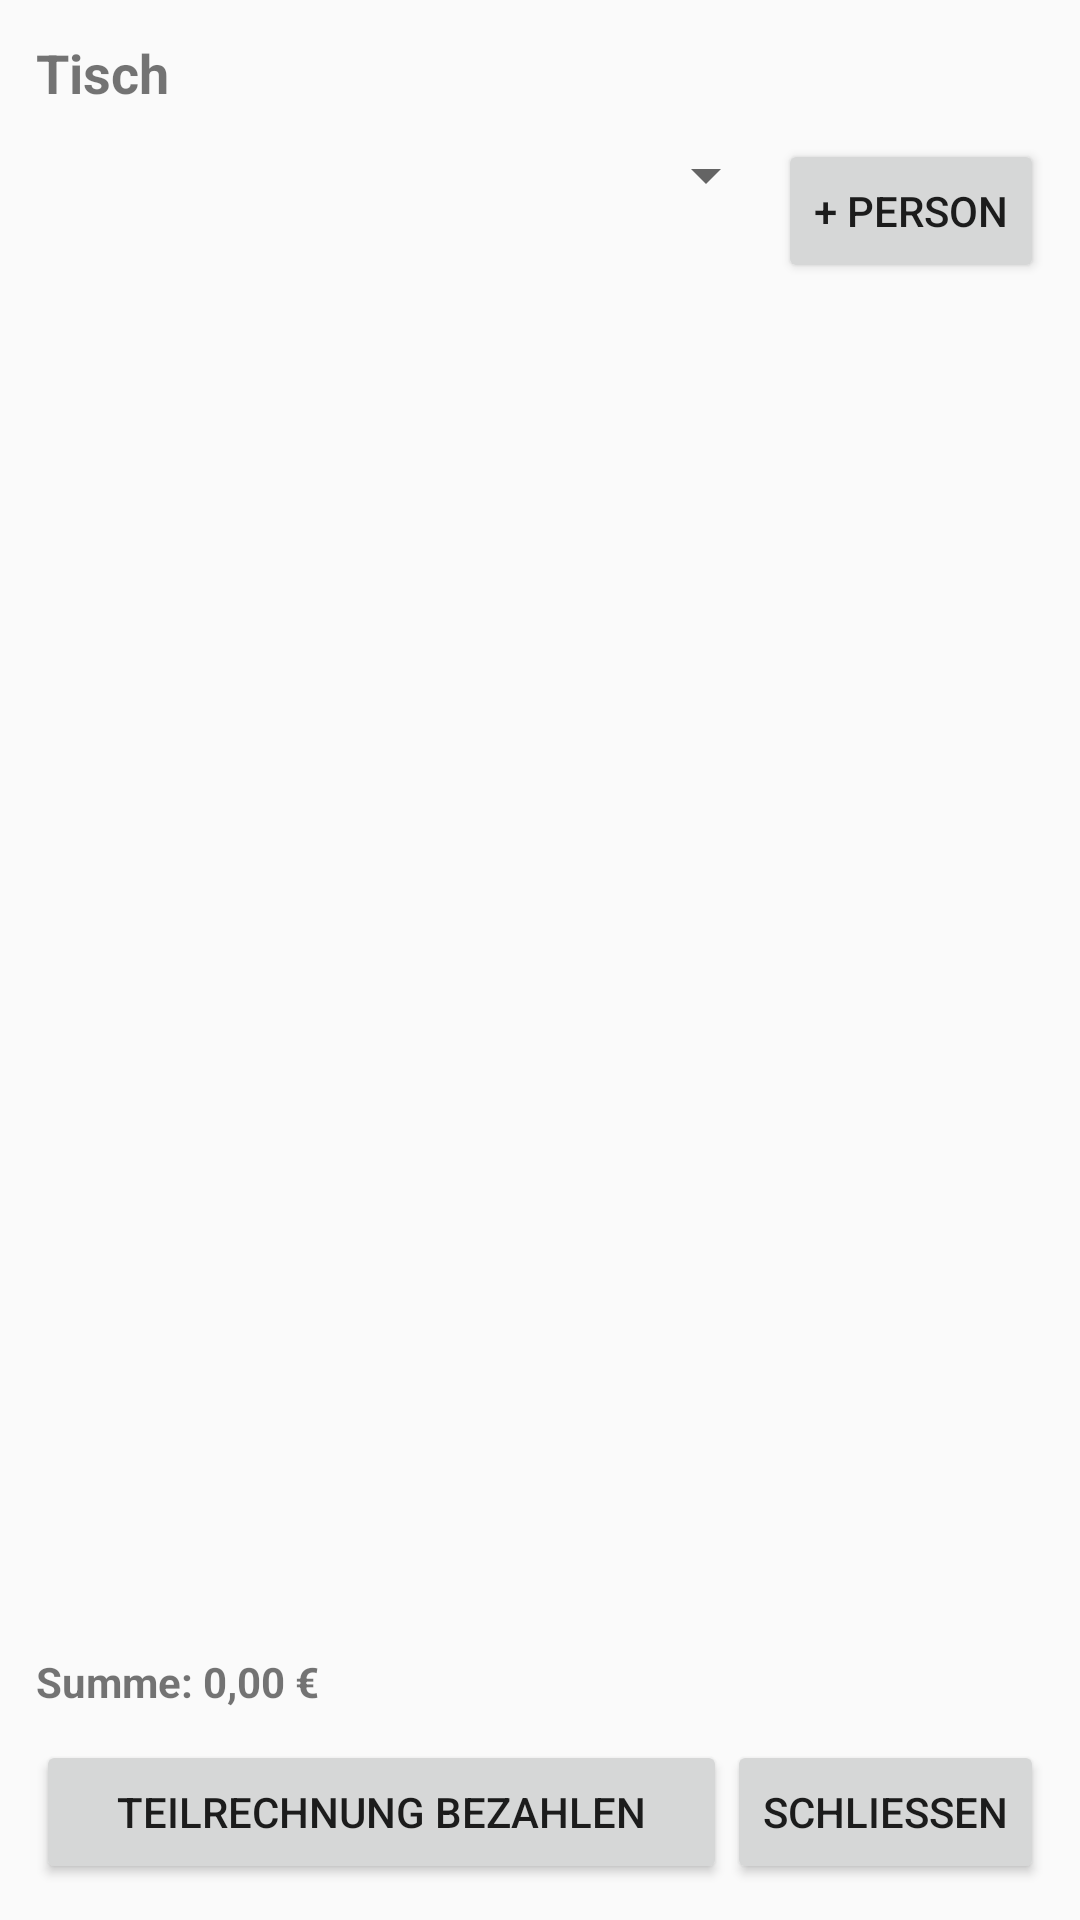

Write the Android layout XML for this screen, with the resource values it uses.
<!-- AndroidManifest.xml: application theme Theme.Antoniusmühle -->
<!-- res/layout/activity_split_bill.xml -->
<?xml version="1.0" encoding="utf-8"?>
<LinearLayout xmlns:android="http://schemas.android.com/apk/res/android"
    android:orientation="vertical"
    android:padding="12dp"
    android:layout_width="match_parent"
    android:layout_height="match_parent">

    <TextView
        android:id="@+id/splitTitleTxt"
        android:text="Tisch"
        android:textStyle="bold"
        android:textSize="18sp"
        android:layout_width="match_parent"
        android:layout_height="wrap_content"/>

    <LinearLayout
        android:layout_marginTop="10dp"
        android:orientation="horizontal"
        android:layout_width="match_parent"
        android:layout_height="wrap_content">

        <Spinner
            android:id="@+id/personSpinner"
            android:layout_width="0dp"
            android:layout_height="wrap_content"
            android:layout_weight="1"/>

        <Button
            android:id="@+id/addPersonBtn"
            android:text="+ Person"
            android:layout_width="wrap_content"
            android:layout_height="wrap_content"/>
    </LinearLayout>

    <androidx.recyclerview.widget.RecyclerView
        android:id="@+id/splitRecycler"
        android:layout_marginTop="10dp"
        android:layout_width="match_parent"
        android:layout_height="0dp"
        android:layout_weight="1"/>

    <TextView
        android:id="@+id/totalPersonTxt"
        android:text="Summe: 0,00 €"
        android:textStyle="bold"
        android:layout_marginTop="8dp"
        android:layout_width="match_parent"
        android:layout_height="wrap_content"/>

    <LinearLayout
        android:layout_marginTop="10dp"
        android:orientation="horizontal"
        android:layout_width="match_parent"
        android:layout_height="wrap_content">

        <Button
            android:id="@+id/payPartBtn"
            android:text="Teilrechnung bezahlen"
            android:layout_width="0dp"
            android:layout_height="wrap_content"
            android:layout_weight="1"/>

        <Button
            android:id="@+id/closeBtn"
            android:text="Schließen"
            android:layout_width="wrap_content"
            android:layout_height="wrap_content"/>
    </LinearLayout>

</LinearLayout>
<!-- resources referenced by this layout -->
<resources>
  <style name="Theme.Antoniusmühle" parent="Theme.AppCompat.Light.NoActionBar" />
</resources>
